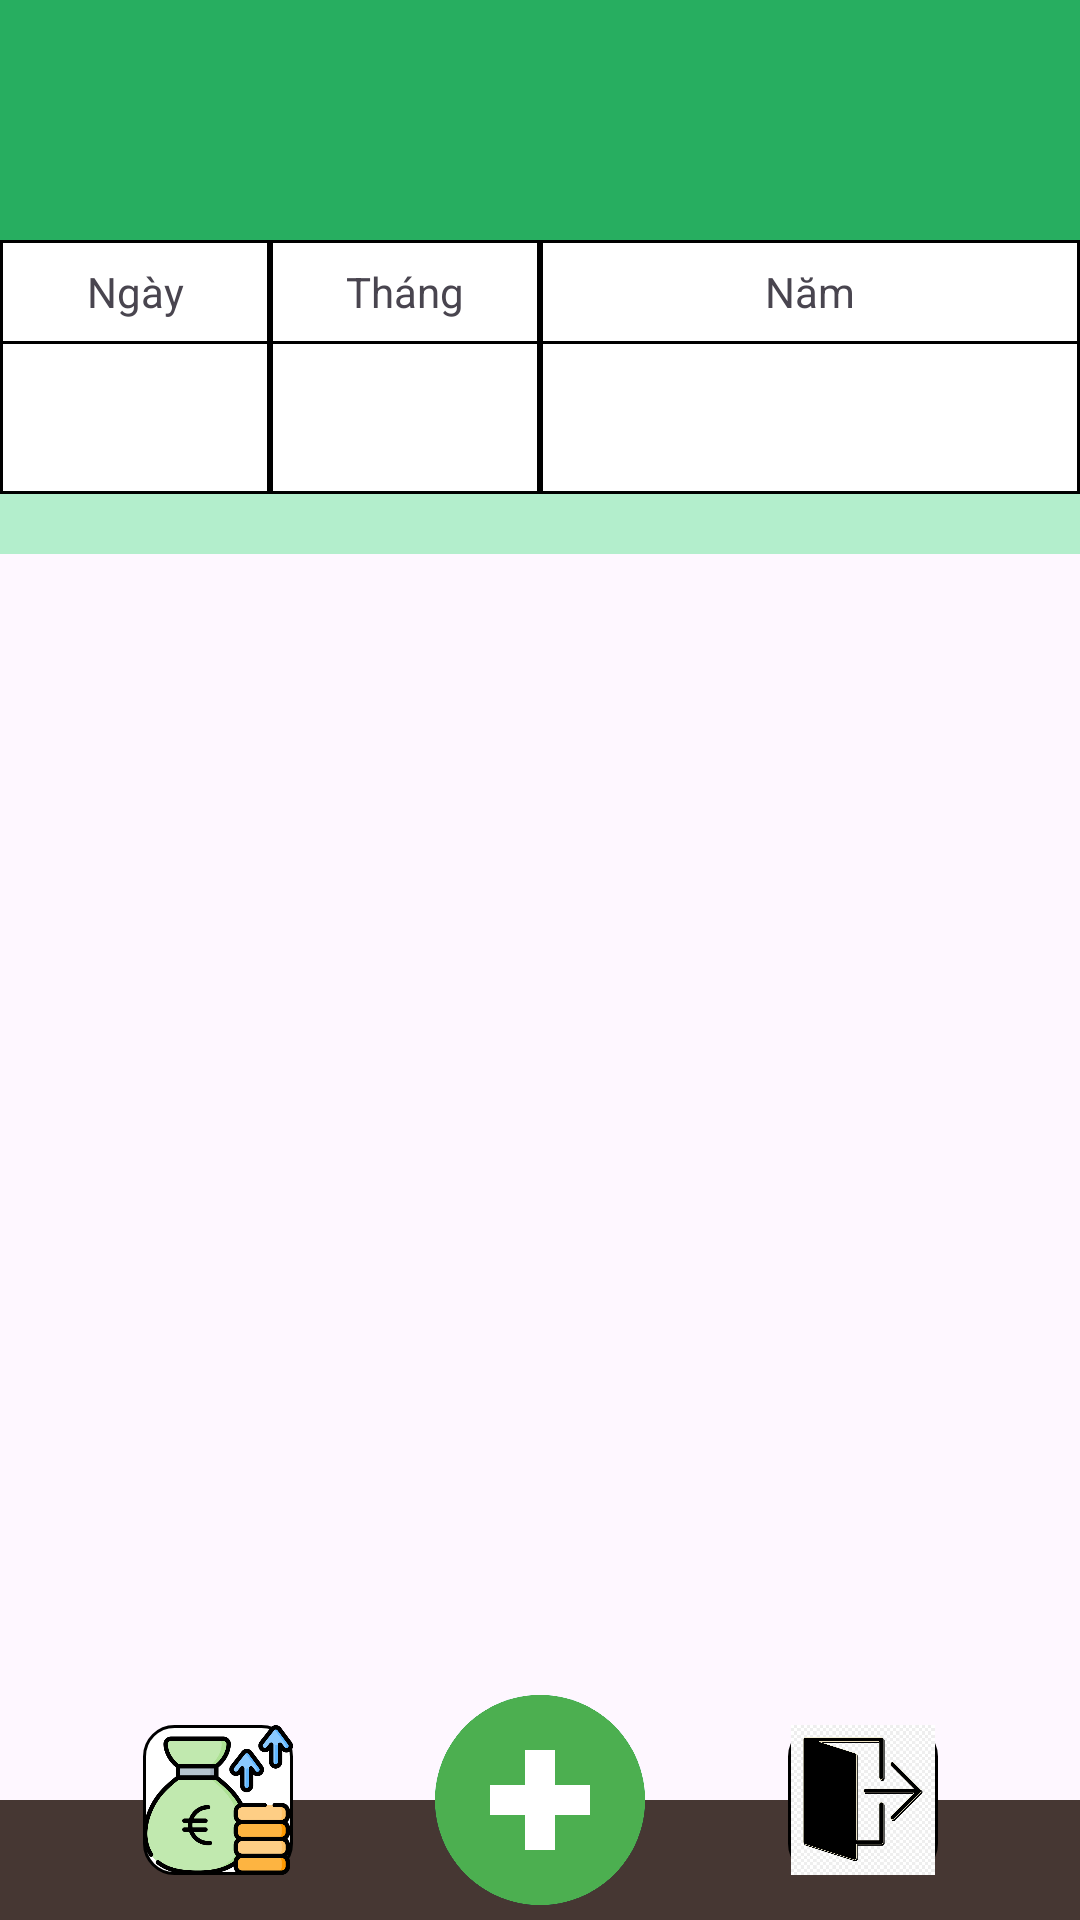

Produce the Android XML layout that renders to this screen, including the resource entries it uses.
<!-- AndroidManifest.xml: application theme Theme.Quan_Ly_Chi_Tieu -->
<!-- res/layout/expense_activity.xml -->
<?xml version="1.0" encoding="utf-8"?>
<LinearLayout
    xmlns:android="http://schemas.android.com/apk/res/android"
    xmlns:app="http://schemas.android.com/apk/res-auto"
    android:layout_width="match_parent"
    android:layout_height="match_parent"
    android:orientation="vertical">
    <TextView
        android:id="@+id/idTextViewTotalMoney"
        android:layout_width="match_parent"
        android:layout_height="0dp"

        android:gravity="center"
        android:layout_weight="1"
        android:textSize="30sp"
        android:fontFamily="sans-serif-black"
        android:background="@color/green"/>
    <LinearLayout
        android:layout_width="match_parent"
        android:layout_height="0dp"
        android:layout_weight="6"
        android:orientation="vertical"
        >
        <LinearLayout
            android:layout_width="match_parent"
            android:layout_height="0dp"
            android:layout_weight="1.5"
            android:orientation="horizontal"

            >
            <LinearLayout
                android:layout_width="0dp"
                android:layout_height="match_parent"
                android:layout_weight="1"
                android:orientation="vertical"
                android:background="@drawable/bordered_rectangle"
                >
                <TextView
                    android:layout_width="match_parent"
                    android:layout_height="0dp"
                    android:text="Ngày"
                    android:gravity="center"
                    android:layout_weight="1"
                    android:background="@drawable/bordered_rectangle"
                    />
                <EditText

                    android:inputType="number"
                    android:id="@+id/idEditTxt_day"
                    android:layout_width="match_parent"
                    android:layout_height="50dp"
                    android:gravity="center"

                    android:background="@drawable/edit_text_no_underline"
                    />


            </LinearLayout>
            <LinearLayout
                android:layout_width="0dp"
                android:layout_height="match_parent"
                android:layout_weight="1"
                android:orientation="vertical"
                android:background="@drawable/bordered_rectangle"

                >
                <TextView
                    android:layout_width="match_parent"
                    android:layout_height="0dp"
                    android:text="Tháng"
                    android:gravity="center"
                    android:layout_weight="1"
                    android:background="@drawable/bordered_rectangle"
                    />
                <EditText

                    android:inputType="number"
                    android:id="@+id/idEditTxt_month"
                    android:layout_width="match_parent"
                    android:layout_height="50dp"
                    android:gravity="center"

                    android:background="@drawable/edit_text_no_underline"
                    />


            </LinearLayout>
            <LinearLayout
                android:layout_width="0dp"
                android:layout_height="match_parent"
                android:layout_weight="2"
                android:orientation="vertical"
                android:background="@drawable/bordered_rectangle"
                >
                <TextView
                    android:layout_width="match_parent"
                    android:layout_height="0dp"
                    android:text="Năm"
                    android:gravity="center"
                    android:layout_weight="1"
                    android:background="@drawable/bordered_rectangle"
                    />
                <EditText

                    android:inputType="number"

                    android:id="@+id/idEditTxt_year"
                    android:layout_width="match_parent"
                    android:layout_height="50dp"
                    android:gravity="center"

                    android:background="@drawable/edit_text_no_underline"
                    />


            </LinearLayout>

        </LinearLayout>
        
        <LinearLayout
            android:layout_width="match_parent"
            android:layout_height="0dp"
            android:layout_weight="7"
            android:orientation="vertical"
            >
            <ListView
                android:id="@+id/idListViewChiTieu"
                android:layout_width="match_parent"
                android:layout_height="wrap_content"
                android:paddingTop="20dp"
                android:background="@color/gray"
                />

        </LinearLayout>

    </LinearLayout>
    <androidx.constraintlayout.widget.ConstraintLayout
        android:layout_width="match_parent"
        android:layout_height="0dp"
        android:layout_weight="1">

        <TextView
            android:id="@+id/upper"
            android:layout_width="match_parent"
            android:layout_height="0dp"

            app:layout_constraintVertical_weight="1"

            app:layout_constraintEnd_toEndOf="parent"
            app:layout_constraintStart_toStartOf="parent"
            app:layout_constraintTop_toTopOf="parent"
            app:layout_constraintBottom_toTopOf="@id/down"
            app:layout_constraintVertical_chainStyle="packed"
            />

        <TextView
            android:id="@+id/down"
            android:layout_width="match_parent"
            android:layout_height="0dp"

            app:layout_constraintVertical_weight="1"
            android:background="@color/down"
            app:layout_constraintBottom_toBottomOf="parent"
            app:layout_constraintEnd_toEndOf="parent"
            app:layout_constraintStart_toStartOf="parent"
            app:layout_constraintTop_toBottomOf="@id/upper"/>
        <ImageButton
            android:id="@+id/imgbtn_newReceipt"
            android:layout_width="70dp"
            android:layout_height="70dp"
            android:scaleType="centerInside"

            android:background="@drawable/round_btn"
            android:src="@mipmap/plus"
            app:layout_constraintBottom_toBottomOf="parent"
            app:layout_constraintEnd_toEndOf="parent"
            app:layout_constraintStart_toStartOf="parent"
            app:layout_constraintTop_toTopOf="parent" />
        <ImageButton
            android:id="@+id/imgbtn_Income"
            android:layout_width="50dp"
            android:layout_height="50dp"
            android:scaleType="centerCrop"

            android:background="@drawable/curved_edge_rectangle"
            android:src="@drawable/income"

            app:layout_constraintStart_toStartOf="parent"
            app:layout_constraintEnd_toStartOf="@id/imgbtn_newReceipt"
            app:layout_constraintTop_toTopOf="parent"
            app:layout_constraintBottom_toBottomOf="parent"/>
        <ImageButton
            android:id="@+id/imgbtn_Exit"
            android:layout_width="50dp"
            android:layout_height="50dp"
            android:scaleType="centerInside"

            android:background="@drawable/curved_edge_rectangle"
            android:src="@drawable/exit"

            app:layout_constraintStart_toEndOf="@id/imgbtn_newReceipt"
            app:layout_constraintEnd_toEndOf="parent"
            app:layout_constraintTop_toTopOf="parent"
            app:layout_constraintBottom_toBottomOf="parent"/>
    </androidx.constraintlayout.widget.ConstraintLayout>
</LinearLayout>
<!-- resources referenced by this layout -->
<resources>
  <color name="down">#463733</color>
  <color name="gray">#B3EECC</color>
  <color name="green">#27AE60</color>
  <!-- drawable bordered_rectangle (drawable) -->
  <?xml version="1.0" encoding="utf-8"?>
  <shape xmlns:android="http://schemas.android.com/apk/res/android"
      android:shape="rectangle">
      <corners android:radius="0dp"/> 
      <stroke
          android:width="1dp"
      android:color="@color/black"/> 
      <solid android:color="@color/white"/> 
  </shape>
  <!-- drawable curved_edge_rectangle (drawable) -->
  <?xml version="1.0" encoding="utf-8"?>
  <shape xmlns:android="http://schemas.android.com/apk/res/android"
      android:shape="rectangle">
      <corners android:radius="10dp"/> 
      <stroke
          android:width="1dp"
          android:color="@color/black"/> 
      <solid android:color="@color/white"/> 
  </shape>
  <!-- drawable exit: png bitmap (drawable, 118008 bytes) -->
  <!-- drawable income: png bitmap (drawable, 30133 bytes) -->
  <!-- drawable round_btn (drawable) -->
  <?xml version="1.0" encoding="utf-8"?>
  <shape xmlns:android="http://schemas.android.com/apk/res/android"
      android:shape="rectangle">
      <corners android:radius="360dp"/> 
      <solid android:color="@color/green"/> 
  </shape>
  <!-- mipmap plus: png bitmap (mipmap-xhdpi, 79701 bytes) -->
  <style name="Theme.Quan_Ly_Chi_Tieu" parent="Base.Theme.Quan_Ly_Chi_Tieu" />
  <color name="black">#FF000000</color>
  <color name="white">#FFFFFFFF</color>
  <style name="Base.Theme.Quan_Ly_Chi_Tieu" parent="Theme.Material3.DayNight.NoActionBar">
          
          
      </style>
</resources>
